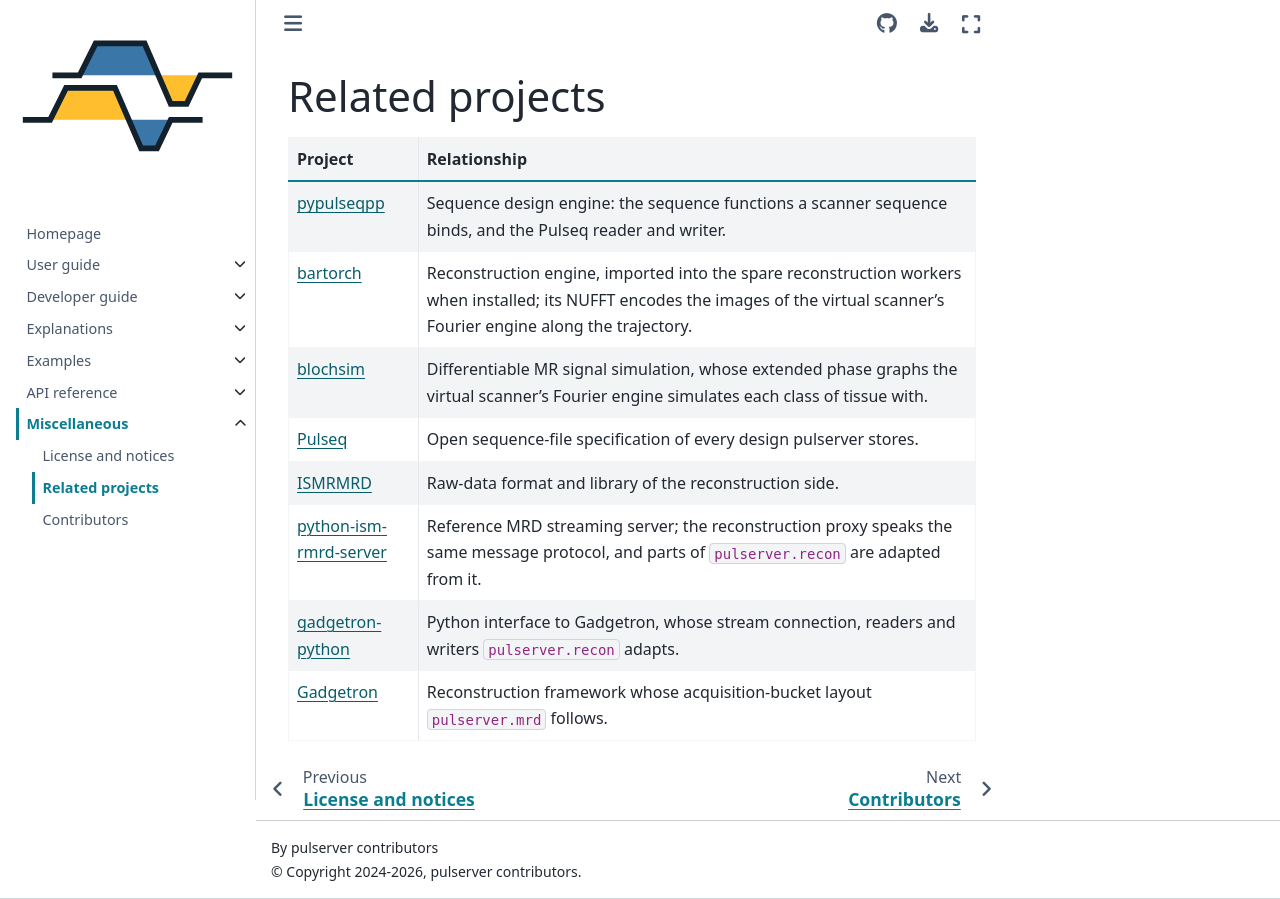

repository: pulserver/pulserver · page: stable/misc/related.html · generator: sphinx

# Related projects

| Project | Relationship |
| --- | --- |
| [pypulseqpp](https://github.com/pulserver/pypulseqpp) | Sequence design engine: the sequence functions a scanner sequence binds, and the Pulseq reader and writer. |
| [bartorch](https://github.com/mcencini/bartorch) | Reconstruction engine, imported into the spare reconstruction workers when installed; its NUFFT encodes the images of the virtual scanner's Fourier engine along the trajectory. |
| [blochsim](https://github.com/pulserver/blochsim) | Differentiable MR signal simulation, whose extended phase graphs the virtual scanner's Fourier engine simulates each class of tissue with. |
| [Pulseq](https://pulseq.github.io/) | Open sequence-file specification of every design pulserver stores. |
| [ISMRMRD](https://ismrmrd.readthedocs.io/) | Raw-data format and library of the reconstruction side. |
| [python-ismrmrd-server](https://github.com/kspaceKelvin/python-ismrmrd-server) | Reference MRD streaming server; the reconstruction proxy speaks the same message protocol, and parts of `pulserver.recon` are adapted from it. |
| [gadgetron-python](https://github.com/gadgetron/gadgetron-python) | Python interface to Gadgetron, whose stream connection, readers and writers `pulserver.recon` adapts. |
| [Gadgetron](https://gadgetron.github.io/) | Reconstruction framework whose acquisition-bucket layout `pulserver.mrd` follows. |
